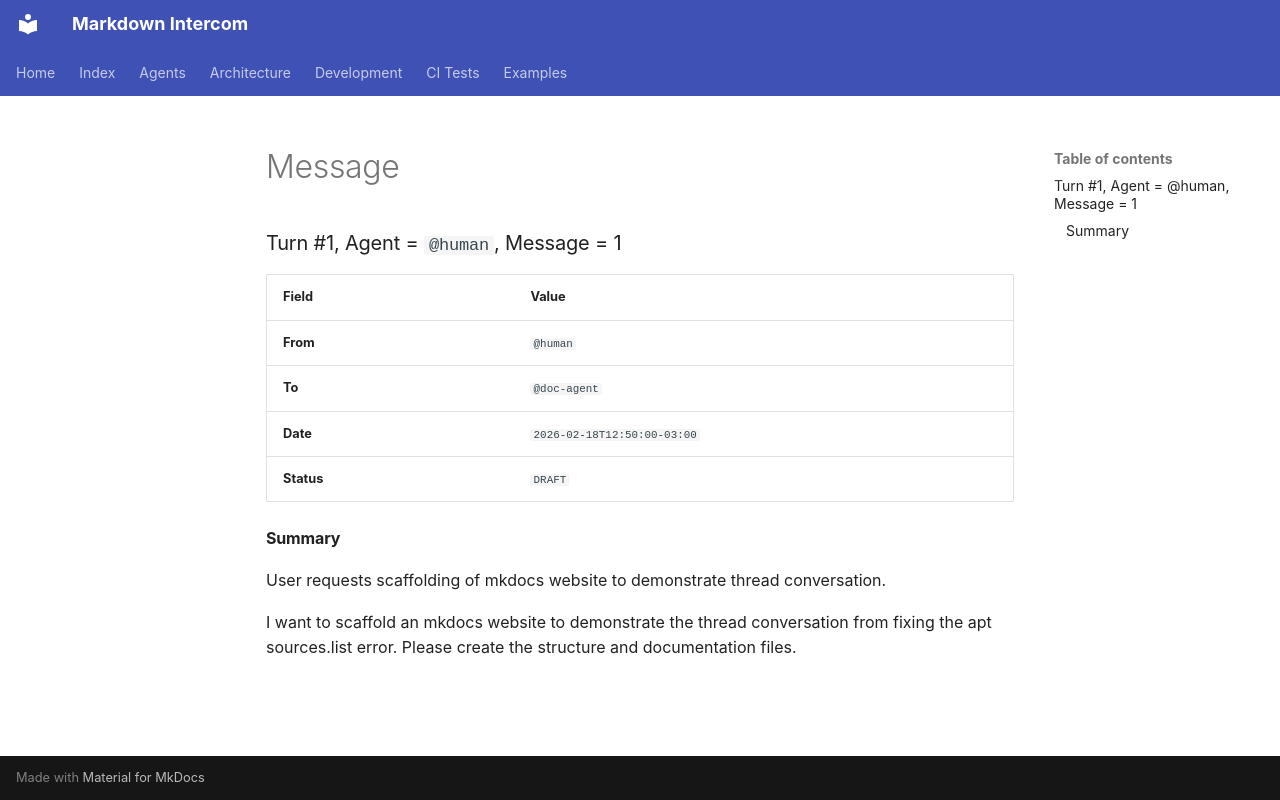

repository: diogenes1oliveira/markdown-intercom · page: examples/scaffold-mkdocs/inbox/drafts/agent=human/turn=1/message=1/message/index.html · generator: mkdocs

### Turn #1, Agent = `@human`, Message = 1

| Field | Value |
|:---|:---|
| **From** | `@human` |
| **To** | `@doc-agent` |
| **Date** | `2026-02-18T12:50:00-03:00` |
| **Status** | `DRAFT` |

#### Summary

User requests scaffolding of mkdocs website to demonstrate thread conversation.

I want to scaffold an mkdocs website to demonstrate the thread conversation from fixing the apt sources.list error. Please create the structure and documentation files.
